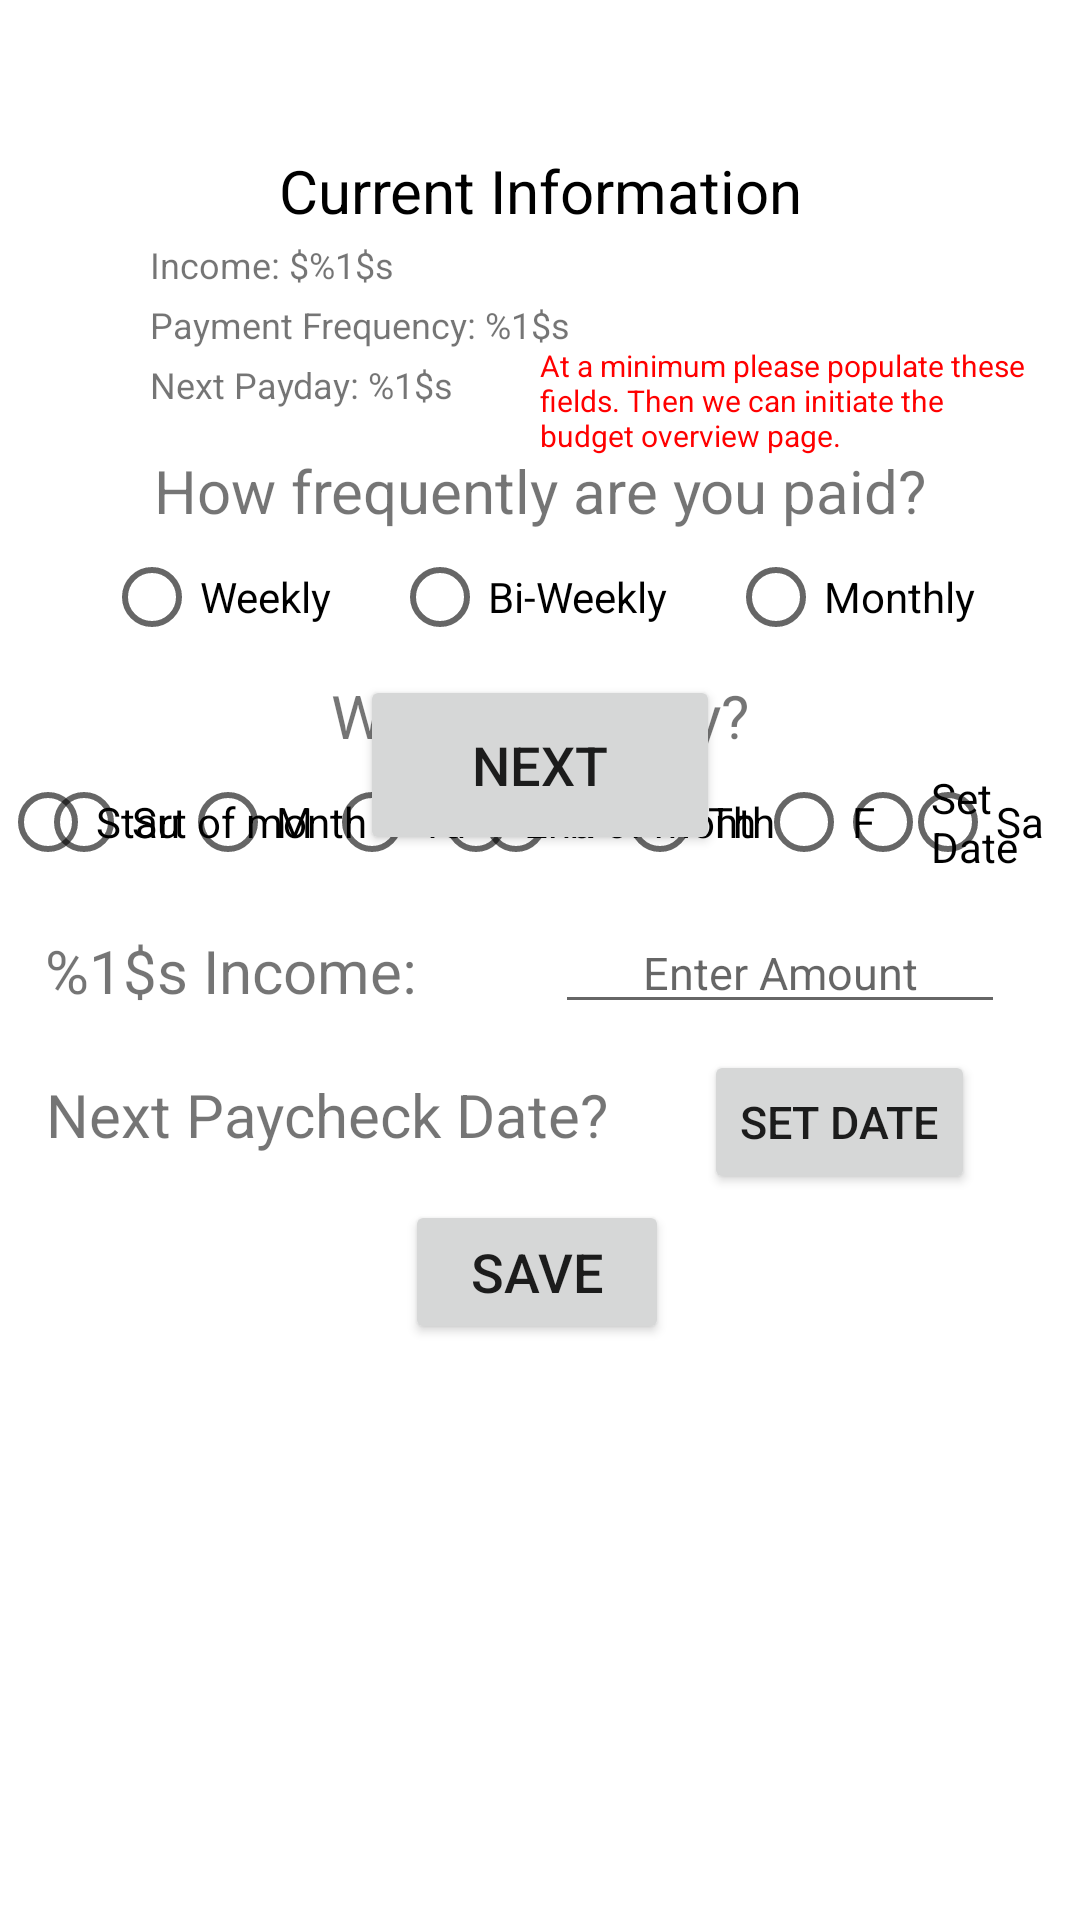

Layout XML and referenced resources for this Android screen:
<!-- AndroidManifest.xml: application theme Theme.Budgetbuddy -->
<!-- res/layout/fragment_income.xml -->
<?xml version="1.0" encoding="utf-8"?>
<ScrollView xmlns:android="http://schemas.android.com/apk/res/android"
    xmlns:tools="http://schemas.android.com/tools"
    android:layout_width="match_parent"
    android:layout_height="match_parent">
    <FrameLayout
        android:layout_width="match_parent"
        android:layout_height="wrap_content"
        tools:context=".budget.IncomeFragment">

        
        <TextView
            android:id="@+id/incomeCurrentInfoDisplay"
            android:layout_width="match_parent"
            android:layout_height="wrap_content"
            android:layout_marginTop="50dp"
            android:gravity="center"
            android:text="@string/current_information"
            android:textColor="#000000"
            android:textSize="20sp" />

        <TextView
            android:id="@+id/incomeIncomeDisplay"
            android:layout_width="match_parent"
            android:layout_height="wrap_content"
            android:layout_marginStart="50dp"
            android:layout_marginTop="80dp"
            android:text="@string/incomeIncomeDisplay"
            android:textAlignment="textStart"
            android:textSize="12sp" />

        <TextView
            android:id="@+id/incomePaymentFrequencyDisplay"
            android:layout_width="match_parent"
            android:layout_height="wrap_content"
            android:layout_marginTop="100dp"
            android:textAlignment="textStart"
            android:layout_marginStart="50dp"

            android:text="@string/incomePaymentFrequencyDisplay"
            android:textSize="12sp" />

        <TextView
            android:id="@+id/incomePaydayInfoDisplay"
            android:layout_width="match_parent"
            android:layout_height="wrap_content"
            android:layout_marginTop="120dp"
            android:textAlignment="textStart"
            android:layout_marginStart="50dp"

            android:text="@string/incomeNextPaydayDisplay"
            android:textSize="12sp" />

        <TextView
            android:id="@+id/incomePromptDisplay"
            android:layout_width="180dp"
            android:layout_height="wrap_content"
            android:layout_marginTop="115dp"
            android:gravity="left"
            android:paddingEnd="15dp"
            android:layout_gravity="right"
            android:text="@string/budgetInitPrompt"
            android:textColor="#FF0000"
            android:textSize="10sp" />

        <Button
            android:id="@+id/incomeUpdateButton"
            android:layout_width="120dp"
            android:layout_height="60dp"
            android:layout_marginStart="120dp"
            android:layout_marginTop="150dp"
            android:text="@string/update"
            android:visibility="invisible"
            android:textSize="18sp" />

        <TextView
            android:id="@+id/incomePaycheckFrequencyDisplay"
            android:layout_width="match_parent"
            android:layout_height="wrap_content"
            android:layout_marginTop="150dp"
            android:gravity="center"
            android:text="@string/paycheckFrequencyPrompt"
            android:textSize="20sp" />

        <RadioGroup
            android:id="@+id/incomeRadioGroup"
            android:layout_width="match_parent"
            android:layout_height="wrap_content"
            android:layout_marginTop="175dp"
            android:gravity="center"
            android:orientation="horizontal">

            <RadioButton
                android:id="@+id/radioButtonWeekly"
                android:layout_width="wrap_content"
                android:layout_height="wrap_content"
                android:paddingEnd="20dp"
                android:text="@string/weekly"/>

            <RadioButton
                android:id="@+id/radioButtonBiWeekly"
                android:layout_width="wrap_content"
                android:layout_height="wrap_content"
                android:paddingEnd="20dp"
                android:text="@string/bi_weekly"/>

            <RadioButton
                android:id="@+id/radioButtonMonthly"
                android:layout_width="wrap_content"
                android:layout_height="wrap_content"
                android:text="@string/monthlyMonth"/>

        </RadioGroup>

        <Button
            android:id="@+id/incomeNextButton"
            android:layout_width="120dp"
            android:layout_height="60dp"
            android:layout_marginStart="120dp"
            android:layout_marginTop="225dp"
            android:text="@string/next"
            android:textSize="18sp" />

        <TextView
            android:id="@+id/incomePaydayDisplay"
            android:layout_width="match_parent"
            android:layout_height="wrap_content"
            android:layout_marginTop="225dp"
            android:gravity="center"
            android:text="When's payday?"
            android:textSize="20sp" />

        <RadioGroup
            android:id="@+id/incomeWeekBasedPayDayRadioGroup"
            android:layout_width="wrap_content"
            android:layout_height="wrap_content"
            android:layout_marginTop="250dp"
            android:layout_gravity="center_horizontal"
            android:orientation="horizontal">

            <RadioButton
                android:id="@+id/radioButtonSunday"
                android:layout_width="wrap_content"
                android:layout_height="wrap_content"
                android:text="Su"/>

            <RadioButton
                android:id="@+id/radioButtonMonday"
                android:layout_width="wrap_content"
                android:layout_height="wrap_content"
                android:text="M"/>

            <RadioButton
                android:id="@+id/radioButtonTuesday"
                android:layout_width="wrap_content"
                android:layout_height="wrap_content"
                android:text="Tu"/>

            <RadioButton
                android:id="@+id/radioButtonWednesday"
                android:layout_width="wrap_content"
                android:layout_height="wrap_content"
                android:text="W"/>
            <RadioButton
                android:id="@+id/radioButtonThursday"
                android:layout_width="wrap_content"
                android:layout_height="wrap_content"
                android:text="Th"/>

            <RadioButton
                android:id="@+id/radioButtonFriday"
                android:layout_width="wrap_content"
                android:layout_height="wrap_content"
                android:text="F"/>

            <RadioButton
                android:id="@+id/radioButtonSaturday"
                android:layout_width="wrap_content"
                android:layout_height="wrap_content"
                android:text="Sa"/>
        </RadioGroup>

        <RadioGroup
            android:id="@+id/incomeMonthlyPaydayRadioGroup"
            android:layout_width="match_parent"
            android:layout_height="wrap_content"
            android:layout_marginTop="250dp"
            android:gravity="center"
            android:orientation="horizontal">

            <RadioButton
                android:id="@+id/radioButtonStart"
                android:layout_width="wrap_content"
                android:layout_height="wrap_content"
                android:paddingEnd="20dp"
                android:text="Start of month"/>

            <RadioButton
                android:id="@+id/radioButtonEnd"
                android:layout_width="wrap_content"
                android:layout_height="wrap_content"
                android:paddingEnd="20dp"
                android:text="End of month"/>

            <RadioButton
                android:id="@+id/radioButtonSpecificDate"
                android:layout_width="wrap_content"
                android:layout_height="wrap_content"
                android:text="Set Date"/>

        </RadioGroup>

        <TextView
            android:id="@+id/incomeIncomeInputDisplay"
            android:layout_width="wrap_content"
            android:layout_height="wrap_content"
            android:paddingStart="15dp"
            android:layout_marginTop="310dp"
            android:gravity="center"
            android:text="@string/incomeIncomeInputPrompt"
            android:textSize="20sp" />

        <EditText
            android:id="@+id/incomeIncomeInputEditText"
            android:layout_width="150dp"
            android:gravity="center_horizontal"
            android:layout_height="wrap_content"
            android:layout_gravity="center_horizontal"
            android:layout_marginTop="304dp"
            android:layout_marginStart="80dp"
            android:autofillHints=""
            android:hint="@string/incomeEnterIncomeAmountHint"
            android:inputType="numberDecimal"
            android:textSize="15sp" />

        <TextView
            android:id="@+id/incomeNextPaycheckDateDisplay"
            android:layout_width="wrap_content"
            android:layout_height="wrap_content"
            android:layout_marginTop="358dp"
            android:layout_marginStart="15dp"
            android:gravity="center"
            android:text="@string/next_paycheck_date"
            android:textSize="20sp" />

        <Button
            android:id="@+id/incomeSetPayDateButton"
            android:layout_width="wrap_content"
            android:layout_height="wrap_content"
            android:layout_gravity="center_horizontal"
            android:layout_marginStart="100dp"
            android:layout_marginTop="350dp"
            android:text="Set Date"
            android:textSize="15sp" />

        <Button
            android:id="@+id/incomeSaveButton"
            android:layout_width="wrap_content"
            android:layout_height="wrap_content"
            android:layout_marginStart="135dp"
            android:layout_marginTop="400dp"
            android:text="@string/save"
            android:textSize="18sp" />
    </FrameLayout>
</ScrollView>
<!-- resources referenced by this layout -->
<resources>
  <string name="bi_weekly">Bi-Weekly</string>
  <string name="budgetInitPrompt">At a minimum please populate these fields. Then we can initiate the budget overview page.</string>
  <string name="current_information">Current Information</string>
  <string name="incomeEnterIncomeAmountHint">Enter Amount</string>
  <string name="incomeIncomeDisplay">Income: $%1$s</string>
  <string name="incomeIncomeInputPrompt">%1$s Income:</string>
  <string name="incomeNextPaydayDisplay">Next Payday: %1$s</string>
  <string name="incomePaymentFrequencyDisplay">Payment Frequency: %1$s</string>
  <string name="monthlyMonth">Monthly</string>
  <string name="next">next</string>
  <string name="next_paycheck_date">Next Paycheck Date?</string>
  <string name="paycheckFrequencyPrompt">How frequently are you paid?</string>
  <string name="save">save</string>
  <string name="update">Update</string>
  <string name="weekly">Weekly</string>
  <style name="Theme.Budgetbuddy" parent="Theme.MaterialComponents.DayNight.DarkActionBar">
          
          <item name="colorPrimary">@color/purple_500</item>
          <item name="colorPrimaryVariant">@color/purple_700</item>
          <item name="colorOnPrimary">@color/white</item>
          
          <item name="colorSecondary">@color/teal_200</item>
          <item name="colorSecondaryVariant">@color/teal_700</item>
          <item name="colorOnSecondary">@color/black</item>
          
          <item name="android:statusBarColor">?attr/colorPrimaryVariant</item>
          
      </style>
  <color name="purple_500">#FF6200EE</color>
  <color name="purple_700">#FF3700B3</color>
  <color name="white">#FFFFFFFF</color>
  <color name="teal_200">#FF03DAC5</color>
  <color name="teal_700">#FF018786</color>
  <color name="black">#FF000000</color>
</resources>
